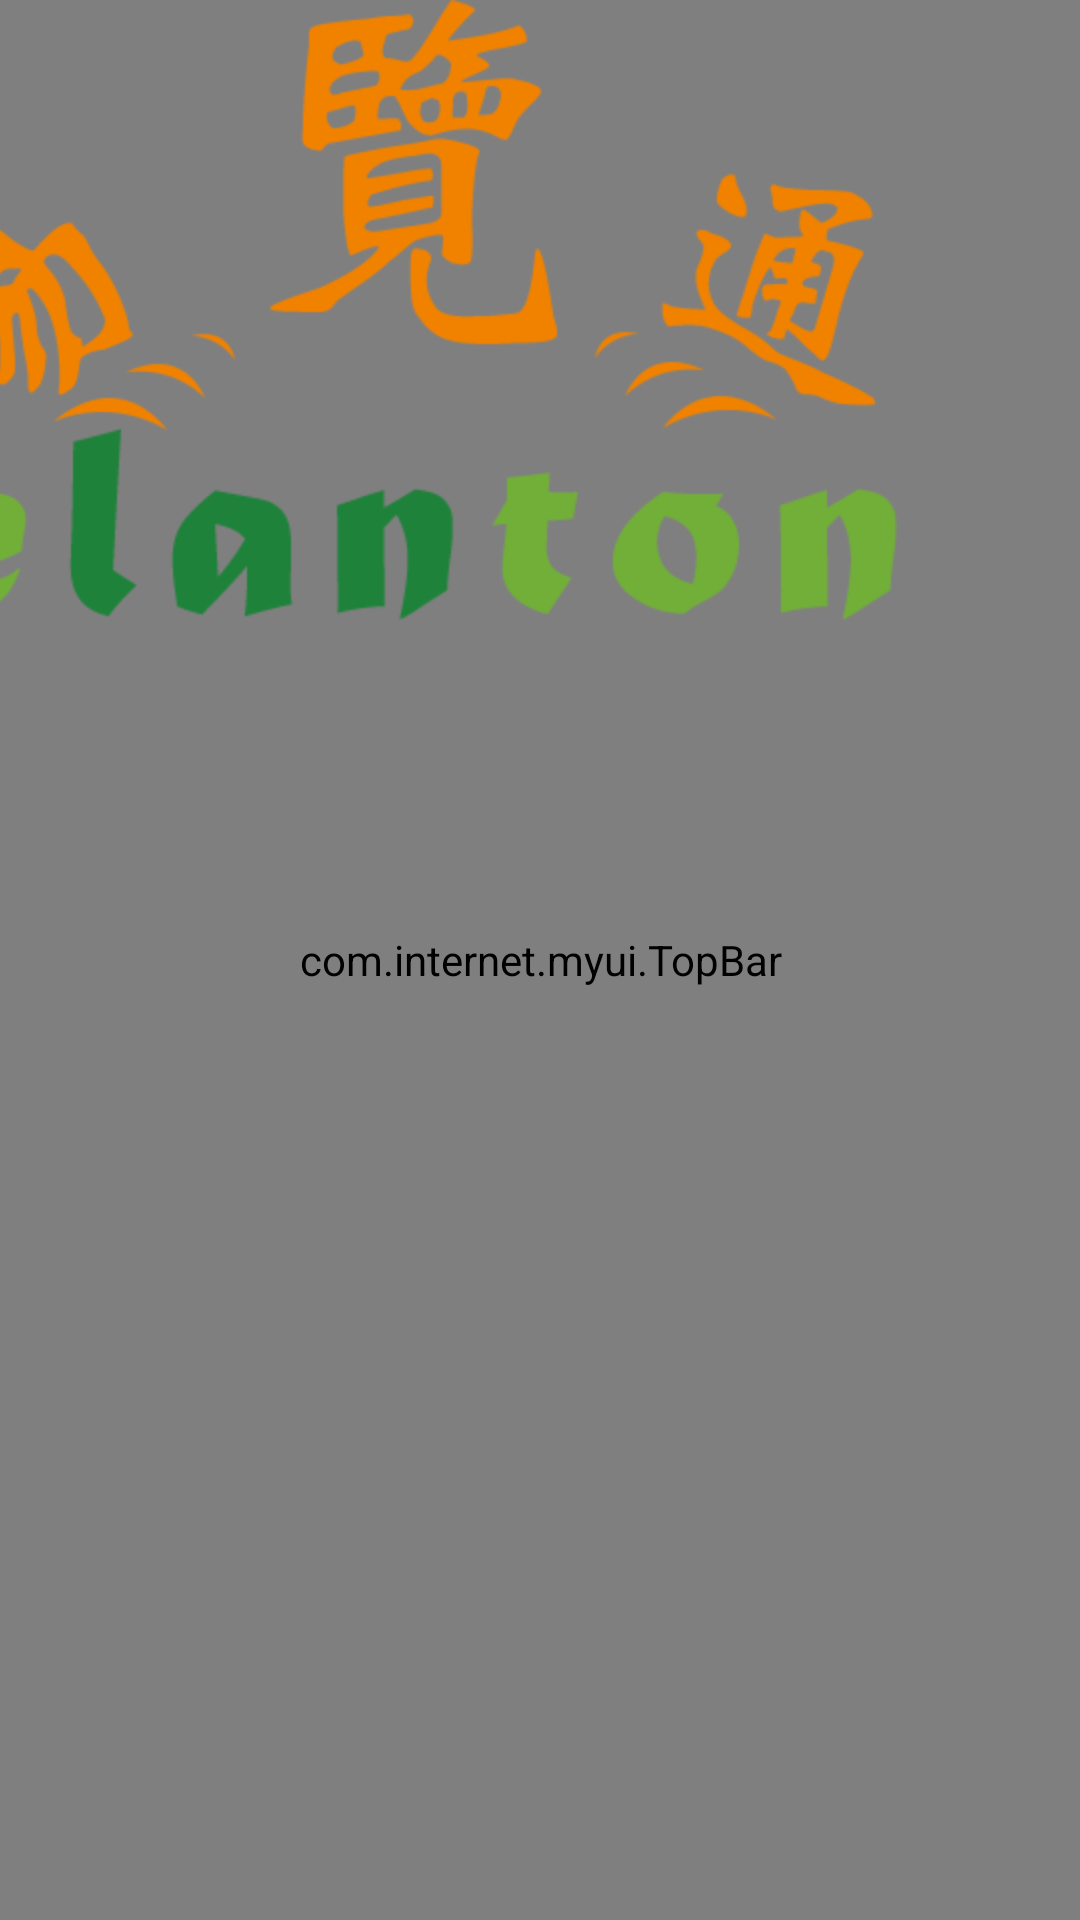

Reconstruct the res/layout file that produces this screen, plus the resources it refers to.
<!-- AndroidManifest.xml: application theme android:Theme.NoTitleBar -->
<!-- res/layout/title.xml -->
<?xml version="1.0" encoding="utf-8"?>

<FrameLayout xmlns:android="http://schemas.android.com/apk/res/android"
    xmlns:custom="http://schemas.android.com/apk/res/com.internet.netget"
    android:id="@+id/title_frame"
    android:layout_width="fill_parent"
    android:layout_height="60dp"
    android:orientation="vertical" >

    <com.internet.myui.TopBar
        android:id="@+id/topBar"
        android:layout_width="fill_parent"
        android:layout_height="fill_parent"
        android:background="@drawable/head_bg"
        android:gravity="center_vertical"
        android:paddingLeft="@dimen/title_paddingleft"
        android:paddingRight="@dimen/title_paddingright"
        custom:leftBackground="@drawable/title_bar_btn"
        custom:titleTextColor="@color/white_color" />

    <ImageView
        android:layout_width="wrap_content"
        android:layout_height="wrap_content"
        android:src="@drawable/logo" 
        android:layout_marginLeft="-30dp"/>

</FrameLayout>
<!-- resources referenced by this layout -->
<resources>
  <color name="white_color">#FFFFFF</color>
  <dimen name="title_paddingleft">10dp</dimen>
  <dimen name="title_paddingright">10dp</dimen>
  <!-- drawable logo: png bitmap (drawable-hdpi, 19688 bytes) -->
  <!-- drawable title_bar_btn (drawable) -->
  <?xml version="1.0" encoding="utf-8"?>
  
  <selector xmlns:android="http://schemas.android.com/apk/res/android">    
       <item 
       android:state_pressed="true" 
       android:drawable="@drawable/title_bar_btn_pressed"/>    
       <item 
       android:state_pressed="false" 
       android:drawable="@drawable/title_bar_btn_normal"/>    
  </selector>
</resources>
